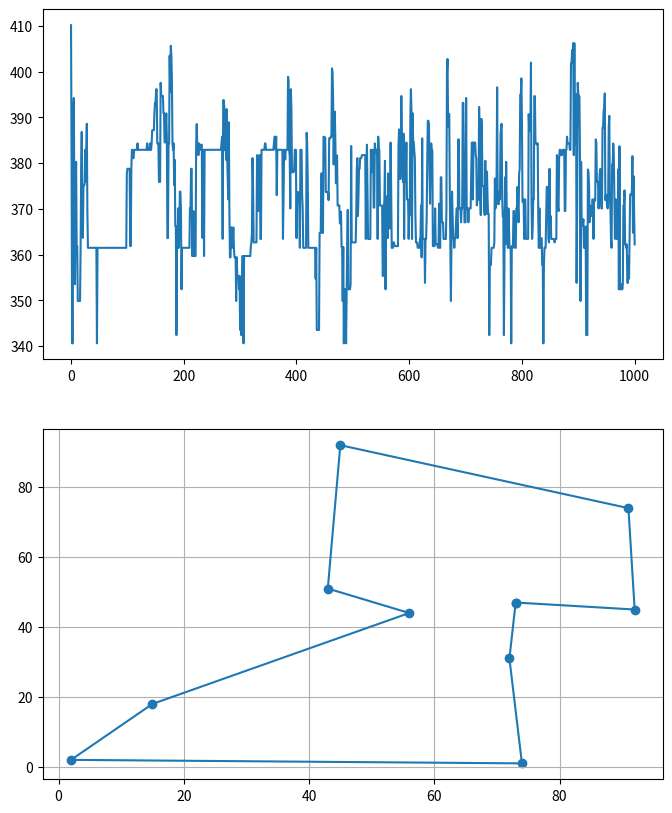

Write Python code to recreate this figure.
from matplotlib import pyplot as plt
import numpy as np
import pandas as pd
import time


def distance_matrix(coordinate_list, size):  # 生成距离矩阵，邻接矩阵
    d = np.zeros((size + 2, size + 2))
    for i in range(size + 1):
        x1 = coordinate_list[i][0]
        y1 = coordinate_list[i][1]
        for j in range(size + 1):
            if (i == j) or (d[i][j] != 0):
                continue
            x2 = coordinate_list[j][0]
            y2 = coordinate_list[j][1]
            distance = np.sqrt((x1 - x2) ** 2 + (y1 - y2) ** 2)
            if (i == 0):  # 起点与终点是同一城市
                d[i][j] = d[j][i] = d[size + 1][j] = d[j][size + 1] = distance
            else:
                d[i][j] = d[j][i] = distance
    return d


def path_length(d_matrix, path_list, size):  # 计算路径长度
    length = 0
    for i in range(size + 1):
        length += d_matrix[path_list[i]][path_list[i + 1]]
    return length


def product_len_probability(my_list, d_matrix, size, p_num):
    len_list = []  # 种群中每个个体（路径）的路径长度
    pro_list = []
    path_len_pro = []
    for path in my_list:
        len_list.append(path_length(d_matrix, path, size))
    max_len = max(len_list) + 1e-10
    gen_best_length = min(len_list)  # 种群中最优路径的长度
    gen_best_length_index = len_list.index(gen_best_length)  # 最优个体在种群中的索引
    # 采用适应度比例的方法，计算最长路径与每个路径的长度的差值，该值越大说明路径越小
    mask_list = np.ones(p_num) * max_len - np.array(len_list)
    sum_len = np.sum(mask_list)  # mask_list列表元素的和
    for i in range(p_num):
        if (i == 0):
            pro_list.append(mask_list[i] / sum_len)
        elif (i == p_num - 1):
            pro_list.append(1)
        else:
            pro_list.append(pro_list[i - 1] + mask_list[i] / sum_len)
    for i in range(p_num):
        # 路径列表 路径长度 概率
        path_len_pro.append([my_list[i], len_list[i], pro_list[i]])
    # 返回 最短路径 最短路径的长度 种群（现在的population中每一元素有三项，第一项是路径，第二项是路径长度，第三项是使用时转盘的概率）
    return my_list[gen_best_length_index], gen_best_length, path_len_pro


def choose_cross(population, p_num):
    jump = np.random.random()  # 随机生成0-1之间的小数
    if jump < population[0][2]:
        return 0
    low = 1
    high = p_num
    mid = int((low + high) / 2)
    # 二分搜索
    # 如果jump在population[mid][2]和population[mid-1][2]之间，那么返回mid
    while (low < high):
        if jump > population[mid][2]:
            low = mid
            mid = (low + high) // 2
        elif jump < population[mid - 1][2]:  # 注意这里一定是mid-1
            high = mid
            mid = (low + high) // 2
        else:
            return mid


def veriation(my_list, size, pm):  # 随机变异
    ver_1 = np.random.randint(1, size + 1)
    ver_2 = np.random.randint(1, size + 1)
    while ver_2 == ver_1:  # 直到ver_2与ver_1不同
        ver_2 = np.random.randint(1, size + 1)
    my_list[ver_1], my_list[ver_2] = my_list[ver_2], my_list[ver_1]
    return my_list


def main(num, gen, pm):
    str = ''
    start = time.time()
    city_num = 10  # 城市数量
    # 随机生成各个城市点的坐标
    x = np.random.randint(0, 100, size=city_num)
    y = np.random.randint(0, 100, size=city_num)  # 生成一个数组1*city_num
    x = np.append(x, x[0])
    y = np.append(y, y[0])  # 把起始点作为终点
    coordinate_list = []  # 存放每个点的坐标
    for i in range(city_num + 1):
        coordinate_list.append([x[i], y[i]])
    size = city_num - 1  # 除去起点
    d = distance_matrix(coordinate_list, size)  # 各城市之间的距离矩阵

    # 初始化种群
    population = []
    path_list = list(range(size + 2))  # 生成从0到city_num+1的数字列表
    for i in range(num):  # 随机排序成为一个个体；种群有num个个体组成
        mid_list = path_list[1:-1]  # 取第二个到倒数第二个的序号
        np.random.shuffle(mid_list)  # 对中间点随机排序
        population.append(path_list[:1] + mid_list + path_list[-1:])

    # 计算最短路径，最短路径长度，以及种群中每个个体的适应值（路径长度）
    gen_best, gen_best_length, population = product_len_probability(population, d, size, num)
    son_list = [0] * num  # 子代
    # son_list = np.zeros(p_num,int)
    best_path = gen_best  # 最短路径
    best_path_length = gen_best_length  # 最短路径的长度
    every_gen_best = [gen_best_length]  # 每一代的最优值
    # 迭代
    for i in range(gen):  # 迭代
        son_num = 0
        # 循环产生子代
        while son_num < num:
            # 随机选择父代，这里采用轮盘赌的方法
            father_index = choose_cross(population, num)
            mother_index = choose_cross(population, num)
            father = population[father_index][0]
            mother = population[mother_index][0]
            son = father.copy()
            product_set = np.random.randint(1, size + 1)
            # 交叉序列集合
            parent_cross_set = set(mother[1:product_set])
            cross_complete = 1
            for j in range(1, size + 1):
                if son[j] in parent_cross_set:
                    son[j] = mother[cross_complete]
                    cross_complete += 1
                    if cross_complete > product_set:
                        break
            # 变异
            if np.random.random() < pm:
                son = veriation(son, size, pm)  # 随机变异
            son_list[son_num] = son
            son_num += 1
            if son_num == num:
                break
        #  计算子代中最短路径，最短路径长度，以及中每个个体的适应值（路径长度）
        gen_best, gen_best_length, population = product_len_probability(son_list, d, size, num)
        # 最短路径更新，如果迭代中的最短路径长度小于最短路径，则更新最短路径
        if (gen_best_length < best_path_length):
            best_path = gen_best
            best_path_length = gen_best_length
        every_gen_best.append(gen_best_length)
    end = time.time()
    str += "时间：{}".format((end - start))

    str += "\n最短路径：{}".format(best_path)  # 最短路径
    str += "\n最短路径长度：{}".format(best_path_length)  # 最短路径长度

    # 画图
    x = [coordinate_list[point][0] for point in best_path]
    y = [coordinate_list[point][1] for point in best_path]
    plt.figure(figsize=(8, 10))
    plt.subplot(211)
    plt.plot(every_gen_best)  # 画每一代中最优路径的路径长度
    plt.subplot(212)
    plt.scatter(x, y)  # 画点
    plt.plot(x, y)  # 画点之间的连线
    plt.grid()  # 给画布添加网格
    plt.show()
    return str


def find_tsp():
    p_num = 200  # 种群个体数量
    gen = 1000  # 进化代数
    pm = 0.1  # 变异率
    return main(p_num, gen, pm)


if __name__ == '__main__':
    p_num = 200  # 种群个体数量
    gen = 1000  # 进化代数
    pm = 0.1  # 变异率
    main(p_num, gen, pm)
